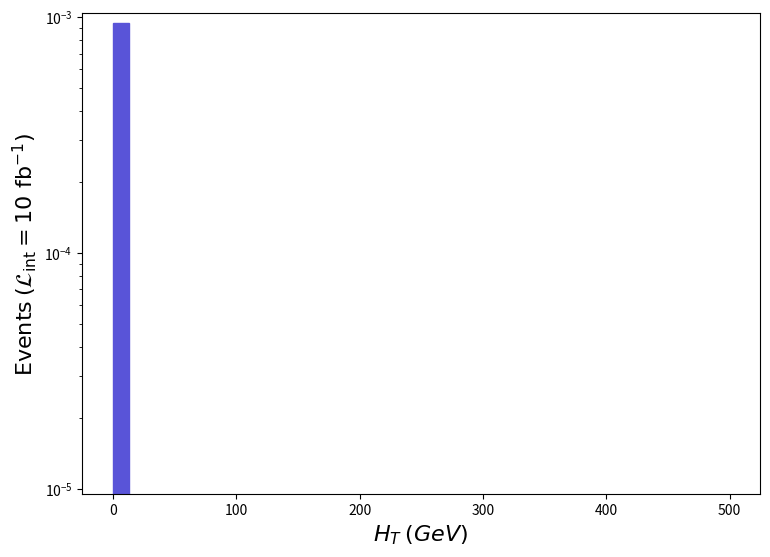

Here is the Python script that generated this plot: (Note: this script raises an exception after producing the figure.)
def selection_0():

    # Library import
    import numpy
    import matplotlib
    import matplotlib.pyplot   as plt
    import matplotlib.gridspec as gridspec

    # Library version
    matplotlib_version = matplotlib.__version__
    numpy_version      = numpy.__version__

    # Histo binning
    xBinning = numpy.linspace(0.0,500.0,41,endpoint=True)

    # Creating data sequence: middle of each bin
    xData = numpy.array([6.25,18.75,31.25,43.75,56.25,68.75,81.25,93.75,106.25,118.75,131.25,143.75,156.25,168.75,181.25,193.75,206.25,218.75,231.25,243.75,256.25,268.75,281.25,293.75,306.25,318.75,331.25,343.75,356.25,368.75,381.25,393.75,406.25,418.75,431.25,443.75,456.25,468.75,481.25,493.75])

    # Creating weights for histo: y1_THT_0
    y1_THT_0_weights = numpy.array([0.000947,0.0,0.0,0.0,0.0,0.0,0.0,0.0,0.0,0.0,0.0,0.0,0.0,0.0,0.0,0.0,0.0,0.0,0.0,0.0,0.0,0.0,0.0,0.0,0.0,0.0,0.0,0.0,0.0,0.0,0.0,0.0,0.0,0.0,0.0,0.0,0.0,0.0,0.0,0.0])

    # Creating a new Canvas
    fig   = plt.figure(figsize=(8.75,6.25),dpi=80)
    frame = gridspec.GridSpec(1,1)
    pad   = fig.add_subplot(frame[0])

    # Creating a new Stack
    pad.hist(x=xData, bins=xBinning, weights=y1_THT_0_weights,\
             label="$run\_01$", histtype="stepfilled", rwidth=1.0,\
             color="#5954d8", edgecolor="#5954d8", linewidth=1, linestyle="solid",\
             bottom=None, cumulative=False, density=False, align="mid", orientation="vertical")


    # Axis
    plt.rc('text',usetex=False)
    plt.xlabel(r"$H_{T}$ $(GeV)$ ",\
               fontsize=16,color="black")
    plt.ylabel(r"$\mathrm{Events}$ $(\mathcal{L}_{\mathrm{int}} = 10\ \mathrm{fb}^{-1})$ ",\
               fontsize=16,color="black")

    # Boundary of y-axis
    ymax=(y1_THT_0_weights).max()*1.1
    #ymin=0 # linear scale
    ymin=min([x for x in (y1_THT_0_weights) if x])/100. # log scale
    plt.gca().set_ylim(ymin,ymax)

    # Log/Linear scale for X-axis
    plt.gca().set_xscale("linear")
    #plt.gca().set_xscale("log",nonpositive="clip")

    # Log/Linear scale for Y-axis
    #plt.gca().set_yscale("linear")
    plt.gca().set_yscale("log",nonpositive="clip")

    # Saving the image
    plt.savefig('../../HTML/MadAnalysis5job_0/selection_0.png')

# Running!
if __name__ == '__main__':
    selection_0()
